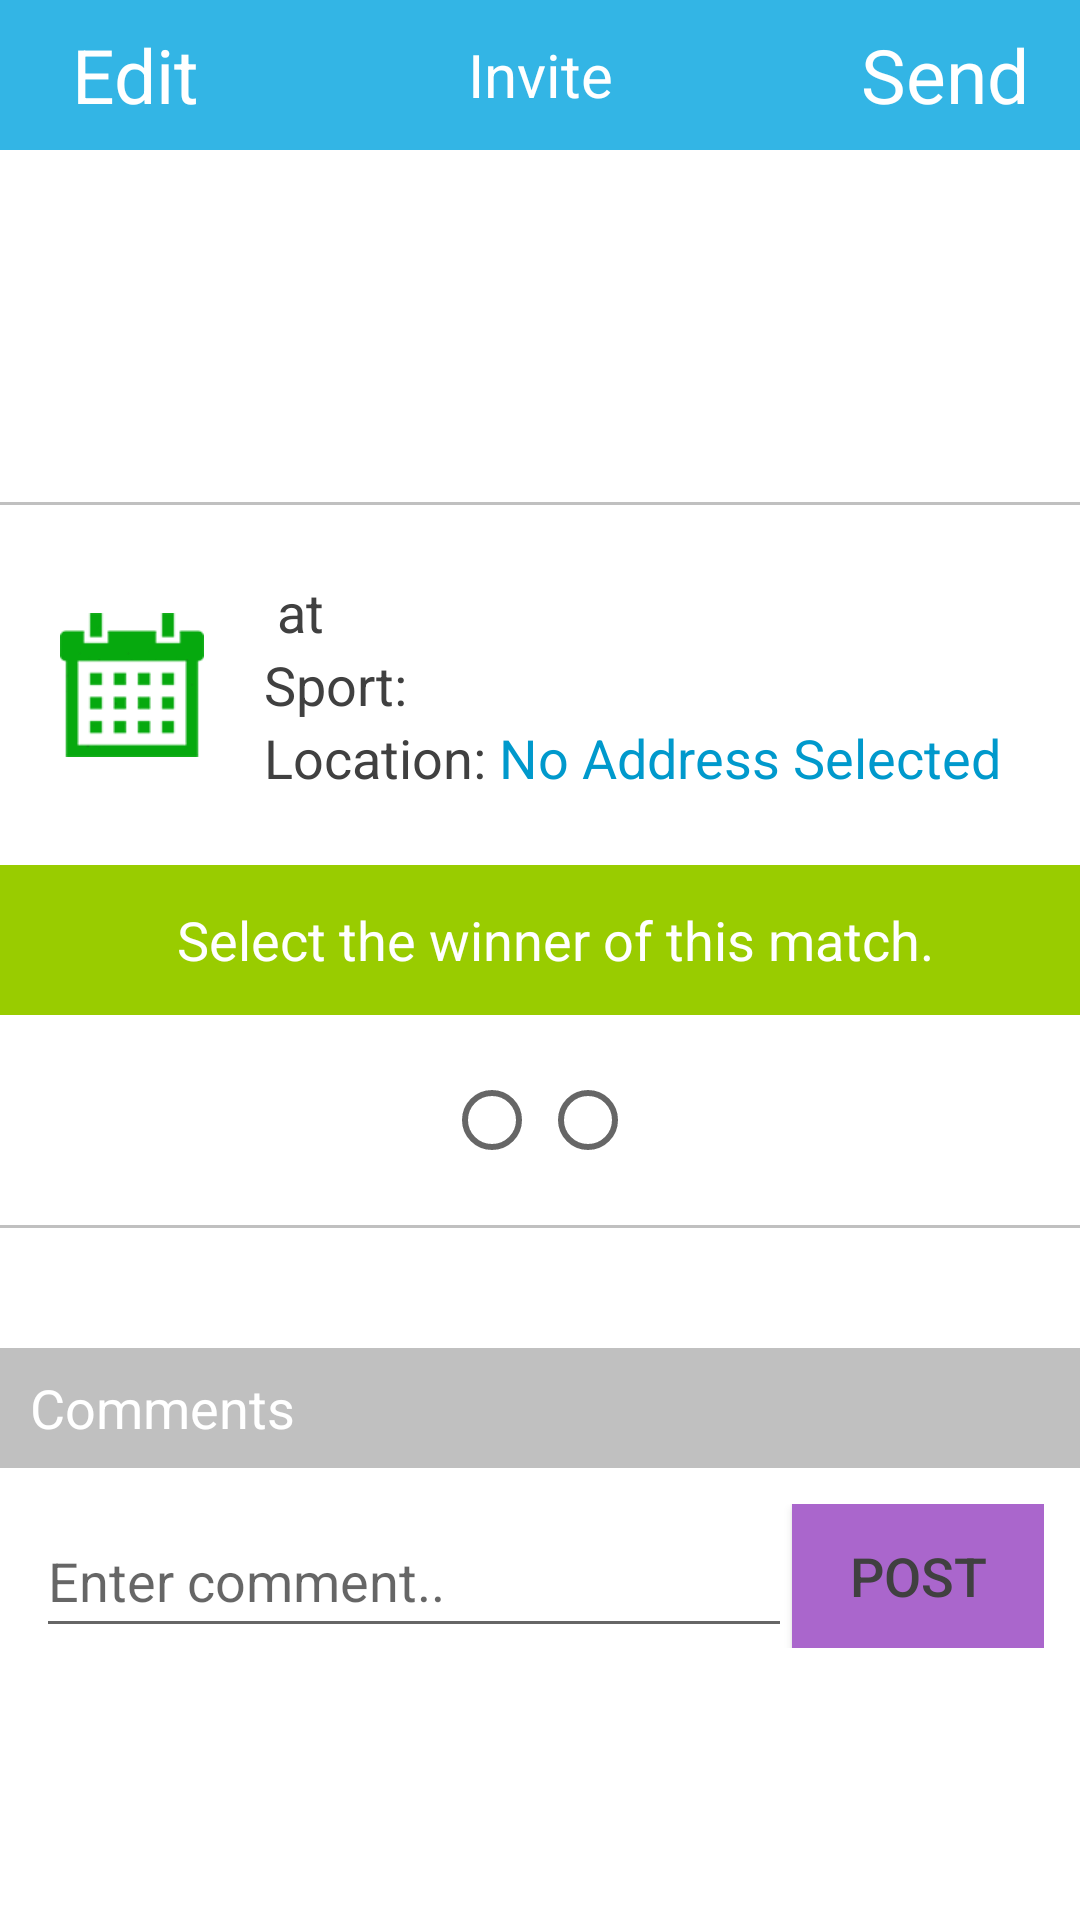

Reconstruct the res/layout file that produces this screen, plus the resources it refers to.
<!-- AndroidManifest.xml: application theme AppTheme -->
<!-- res/layout/invite.xml -->
<?xml version="1.0" encoding="utf-8"?>

<LinearLayout xmlns:android="http://schemas.android.com/apk/res/android"
    android:layout_width="match_parent"
    android:layout_height="match_parent"
    android:orientation="vertical">

    
    <LinearLayout
        style="@style/topBarBackground"
        android:layout_width="match_parent"
        android:gravity="center"
        android:orientation="horizontal">

        <TextView
            android:id="@+id/edit"
            style="@style/topBarActionText"
            android:layout_width="0dp"
            android:layout_height="match_parent"
            android:layout_weight="1"
            android:text="Edit" />

        <TextView
            style="@style/topBarTitleText"
            android:layout_width="0dp"
            android:layout_height="match_parent"
            android:layout_weight="2"
            android:gravity="center"
            android:text="Invite" />

        <TextView
            android:id="@+id/send"
            style="@style/topBarActionText"
            android:layout_width="0dp"
            android:layout_height="match_parent"
            android:layout_weight="1"
            android:text="Send" />
    </LinearLayout>
    

    <LinearLayout
        android:layout_width="match_parent"
        android:layout_height="wrap_content"
        android:orientation="vertical">

        <LinearLayout
            android:paddingTop="10dp"
            android:paddingBottom="10dp"
            android:layout_width="match_parent"
            android:layout_height="0dp"
            android:layout_weight="20"
            android:orientation="horizontal">
            
            <LinearLayout
                android:layout_marginLeft="20dp"
                android:layout_width="0dp"
                android:layout_height="match_parent"
                android:layout_weight="15"
                android:orientation="vertical">

                <ImageView
                    android:id="@+id/invitePhoto"
                    android:layout_width="match_parent"
                    android:layout_height="0dp"
                    android:layout_weight="100" />
            </LinearLayout>
            
            <LinearLayout
                android:layout_marginLeft="20dp"
                android:layout_width="0dp"
                android:layout_height="match_parent"
                android:layout_weight="85"
                android:gravity="center"
                android:orientation="vertical">

                <TextView
                    android:id="@+id/nameUser"
                    android:layout_width="match_parent"
                    android:layout_height="wrap_content" />

                <TextView
                    android:id="@+id/userProfileGender"
                    android:layout_width="match_parent"
                    android:layout_height="wrap_content" />

                <TextView
                    android:id="@+id/locationUser"
                    android:layout_width="match_parent"
                    android:layout_height="wrap_content" />

                <TextView
                    android:id="@+id/sportsText"
                    android:layout_width="match_parent"
                    android:layout_height="wrap_content" />
            </LinearLayout>
        </LinearLayout>
        <View style="@style/greyLine" />
    </LinearLayout>

    <LinearLayout
        android:layout_width="match_parent"
        android:layout_height="wrap_content"
        android:orientation="vertical">

        <LinearLayout
            android:paddingTop="10dp"
            android:paddingBottom="10dp"
            android:layout_width="match_parent"
            android:layout_height="0dp"
            android:layout_weight="20"
            android:orientation="horizontal">

            <LinearLayout
                android:layout_marginLeft="20dp"
                android:layout_width="0dp"
                android:layout_height="match_parent"
                android:layout_weight="15"
                android:orientation="vertical">

                <ImageView
                    android:layout_weight="100"
                    android:id="@+id/calender"
                    android:layout_width="match_parent"
                    android:layout_height="0dp"
                    android:src="@drawable/calender" />

            </LinearLayout>

            <LinearLayout
                android:layout_marginLeft="20dp"
                android:layout_width="0dp"
                android:layout_height="match_parent"
                android:layout_weight="85"
                android:gravity="center"
                android:orientation="vertical">

                <LinearLayout
                    android:layout_width="match_parent"
                    android:layout_height="wrap_content"
                    android:orientation="horizontal">

                    <TextView
                        android:id="@+id/dayView"
                        android:layout_width="wrap_content"
                        android:layout_height="wrap_content" />

                    <TextView
                        android:id="@+id/yearView"
                        android:layout_width="wrap_content"
                        android:layout_height="wrap_content" />

                    <TextView
                        android:text=" at "
                        android:layout_width="wrap_content"
                        android:layout_height="wrap_content" />

                    <TextView
                        android:id="@+id/inviteTime"
                        android:layout_width="wrap_content"
                        android:layout_height="wrap_content" />
                </LinearLayout>

                <LinearLayout
                    android:layout_width="match_parent"
                    android:layout_height="wrap_content"
                    android:orientation="horizontal">

                    <TextView
                        android:text="Sport: "
                        android:layout_width="wrap_content"
                        android:layout_height="wrap_content" />

                    <TextView
                        android:id="@+id/sportView"
                        android:layout_width="match_parent"
                        android:layout_height="wrap_content" />
                </LinearLayout>

                <LinearLayout
                    android:layout_width="match_parent"
                    android:layout_height="wrap_content"
                    android:orientation="horizontal">

                    <TextView
                        android:text="Location: "
                        android:layout_width="wrap_content"
                        android:layout_height="wrap_content" />

                    <TextView
                        android:id="@+id/locationView"
                        android:layout_width="match_parent"
                        android:layout_height="wrap_content"
                        android:text="No Address Selected"
                        android:textColor="#0099CC" />
                </LinearLayout>
            </LinearLayout>
        </LinearLayout>
    </LinearLayout>

    <TextView
        android:id="@+id/selectWinner"
        style="@style/greyLine"
        android:gravity="center"
        android:paddingLeft="10dp"
        android:textColor="#fff"
        android:layout_height="50dp"
        android:text="Select the winner of this match."
        android:background="#99CC00" />

    <LinearLayout
        android:layout_width="match_parent"
        android:layout_height="wrap_content"
        android:orientation="horizontal"
        android:id="@+id/radioLinear"
        android:weightSum="100">

        <RatingBar
            android:id="@+id/ratingBar"
            android:layout_width="match_parent"
            android:layout_height="wrap_content"
            android:visibility="gone"
            android:layout_weight="80"/>

        <RadioGroup
            android:id="@+id/radioGroup1"
            android:layout_width="match_parent"
            android:layout_height="70dp"
            android:gravity="center"
            android:orientation="horizontal">

            <RadioButton
                android:id="@+id/playerOne"
                android:layout_width="wrap_content"
                android:layout_height="wrap_content"
                android:textColor="#000" />

            <RadioButton
                android:id="@+id/playerTwo"
                android:layout_width="wrap_content"
                android:layout_height="wrap_content"
                android:textColor="#000" />
        </RadioGroup>

    </LinearLayout>

    <View
        style="@style/greyLine" />

    <TextView
        android:layout_width="match_parent"
        android:layout_height="40dp"
        android:gravity="center"
        android:textColor="#0099CC" />

    <TextView
        style="@style/greyLine"
        android:gravity="left|center"
        android:paddingLeft="10dp"
        android:textColor="#fff"
        android:layout_height="40dp"
        android:text="Comments"/>

    <ScrollView
        android:layout_width="match_parent"
        android:layout_height="0dp"
        android:layout_weight="50"
        android:orientation="vertical">

        <LinearLayout
            android:layout_width="match_parent"
            android:layout_height="match_parent"
            android:orientation="vertical"
            android:padding="12dp">

            <LinearLayout
                android:layout_width="match_parent"
                android:layout_height="wrap_content"
                android:orientation="horizontal"
                android:weightSum="100">

                <EditText
                    android:id="@+id/editComment"
                    android:layout_width="0dp"
                    android:layout_height="match_parent"
                    android:layout_weight="75"
                    android:hint="Enter comment.." />

                <Button
                    android:background="#AA66CC"
                    android:id="@+id/postComment"
                    android:layout_width="0dp"
                    android:layout_height="match_parent"
                    android:layout_weight="25"
                    android:text="Post" />
            </LinearLayout>

            <LinearLayout
                android:id="@+id/commentLinear"
                android:layout_width="match_parent"
                android:layout_height="wrap_content"
                android:orientation="vertical" />
        </LinearLayout>
    </ScrollView>

</LinearLayout>
<!-- resources referenced by this layout -->
<resources>
  <!-- drawable calender: png bitmap (drawable, 17099 bytes) -->
  <style name="greyLine">
          <item name="android:layout_width">match_parent</item>
          <item name="android:layout_height">1dp</item>
          <item name="android:background">#c0c0c0</item>
      </style>
  <style name="topBarActionText" parent="topBarTitleText">
          <item name="android:textSize">25sp</item>
          <item name="android:gravity">center</item>
      </style>
  <style name="topBarBackground">
          <item name="android:background">#33B5E5</item>
          <item name="android:layout_height">50dp</item>
      </style>
  <style name="topBarTitleText">
          <item name="android:textColor">#fff</item>
          <item name="android:textSize">20sp</item>
      </style>
  <style name="AppTheme" parent="Theme.AppCompat.Light.DarkActionBar">
          
          <item name="android:windowBackground">@color/appBackgroundColor</item>
          <item name="android:textColor">#404040</item>
          <item name="android:textSize">18sp</item>
      </style>
  <color name="appBackgroundColor">#ffffff</color>
</resources>
